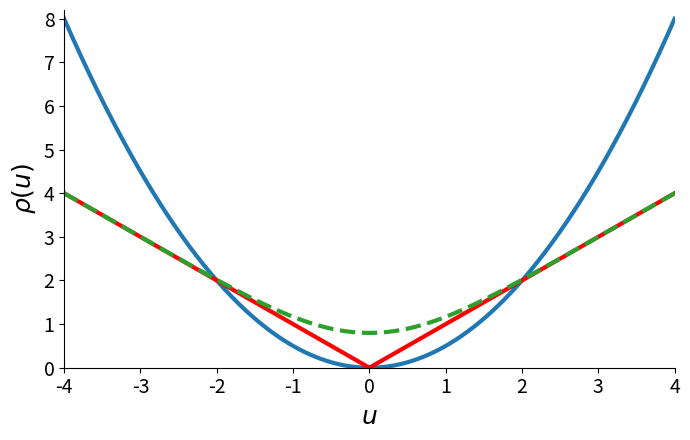

Python code for this plot:
import numpy as np
import matplotlib.pyplot as plt
from scipy.special import erf

# u range
u = np.linspace(-4, 4, 1000)
H = 1

# Mean loss
rho_mean = u**2 / 2

# Median loss
rho_median = np.abs(u)

# Smoothed median loss
rho_smooth = (
    u * erf(u / (np.sqrt(2) * H))
    + H * np.sqrt(2 / np.pi) * np.exp(-u**2 / (2 * H**2))
)

plt.figure(figsize=(7, 4.5))

# Blue parabola
plt.plot(
    u, rho_mean,
    color='#1f77b4',
    linewidth=3
)

# Red |u|
plt.plot(
    u, rho_median,
    color='red',
    linewidth=3
)

# Green dashed curve
plt.plot(
    u, rho_smooth,
    color='#2ca02c',
    linestyle='--',
    linewidth=3
)

plt.xlabel(r'$u$', fontsize=18)
plt.ylabel(r'$\rho(u)$', fontsize=18)

plt.xlim(-4, 4)
plt.ylim(0, 8.2)

# 与PPT更接近
plt.xticks(np.arange(-4, 5, 1), fontsize=14)
plt.yticks(np.arange(0, 9, 1), fontsize=14)

# 不显示上边框和右边框
ax = plt.gca()
ax.spines['top'].set_visible(False)
ax.spines['right'].set_visible(False)

plt.tight_layout()
plt.show()
